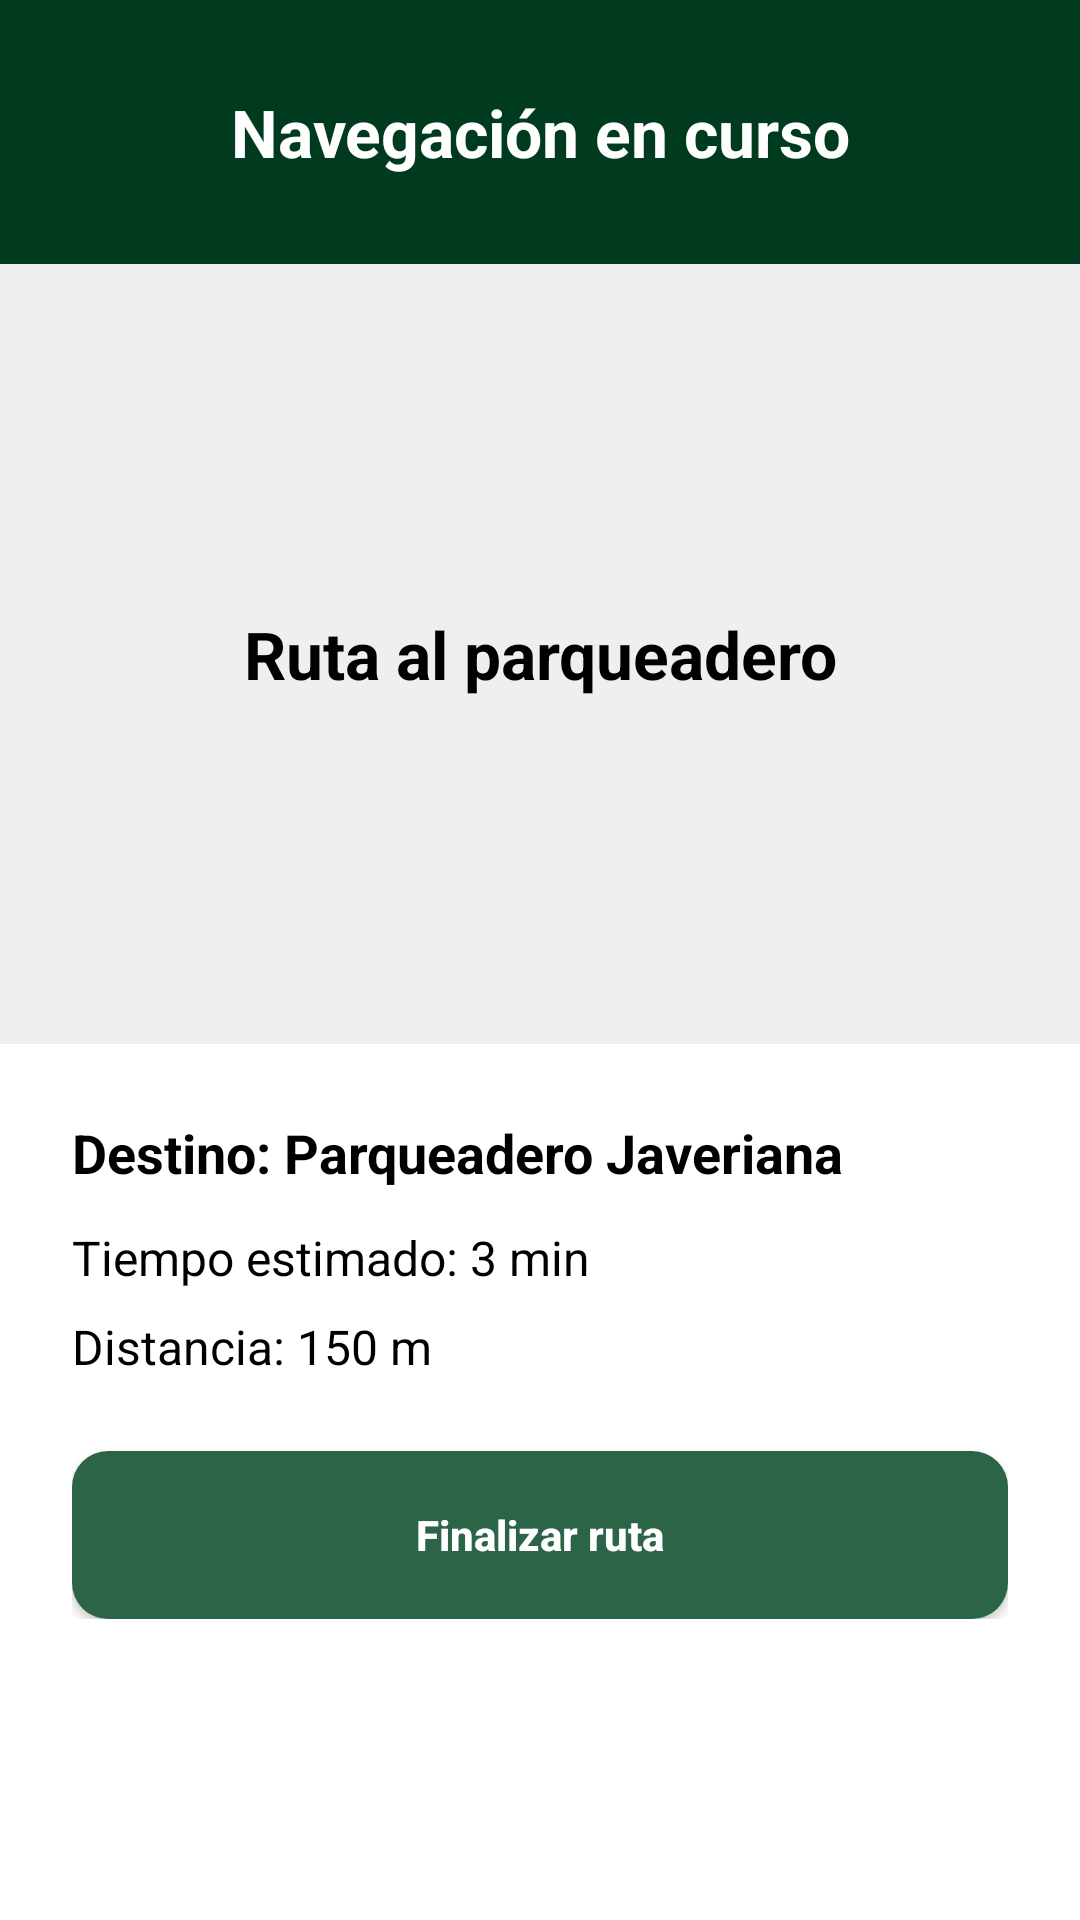

The Android layout XML behind this screen, and the referenced resources:
<!-- AndroidManifest.xml: application theme Theme.SpotPark -->
<!-- res/layout/activity_navegacion.xml -->
<?xml version="1.0" encoding="utf-8"?>
<ScrollView xmlns:android="http://schemas.android.com/apk/res/android"
    android:layout_width="match_parent"
    android:layout_height="match_parent"
    android:fillViewport="true"
    android:background="@color/white">

    <LinearLayout
        android:layout_width="match_parent"
        android:layout_height="wrap_content"
        android:orientation="vertical">

        <LinearLayout
            android:layout_width="match_parent"
            android:layout_height="88dp"
            android:background="@color/dark_green"
            android:orientation="horizontal"
            android:gravity="center_vertical"
            android:padding="16dp">

            <TextView
                android:layout_width="match_parent"
                android:layout_height="wrap_content"
                android:text="@string/navegacion_titulo"
                android:textColor="@color/white"
                android:textSize="22sp"
                android:textStyle="bold"
                android:gravity="center" />
        </LinearLayout>

        <TextView
            android:layout_width="match_parent"
            android:layout_height="260dp"
            android:gravity="center"
            android:background="@color/light_gray"
            android:text="Ruta al parqueadero"
            android:textColor="@color/black"
            android:textStyle="bold"
            android:textSize="22sp" />

        <LinearLayout
            android:layout_width="match_parent"
            android:layout_height="wrap_content"
            android:orientation="vertical"
            android:padding="24dp">

            <TextView
                android:id="@+id/txtDestino"
                android:layout_width="wrap_content"
                android:layout_height="wrap_content"
                android:text="@string/destino"
                android:textColor="@color/black"
                android:textStyle="bold"
                android:textSize="18sp" />

            <TextView
                android:id="@+id/txtTiempo"
                android:layout_width="wrap_content"
                android:layout_height="wrap_content"
                android:layout_marginTop="12dp"
                android:text="@string/tiempo_estimado"
                android:textColor="@color/black"
                android:textSize="16sp" />

            <TextView
                android:id="@+id/txtDistanciaRuta"
                android:layout_width="wrap_content"
                android:layout_height="wrap_content"
                android:layout_marginTop="8dp"
                android:text="@string/distancia_ruta"
                android:textColor="@color/black"
                android:textSize="16sp" />

            <Space android:layout_width="match_parent" android:layout_height="24dp" />

            <Button
                android:id="@+id/btnFinalizarRuta"
                android:layout_width="match_parent"
                android:layout_height="56dp"
                android:background="@drawable/bg_boton"
                android:text="@string/finalizar_ruta"
                android:textAllCaps="false"
                android:textColor="@color/white"
                android:textStyle="bold" />
        </LinearLayout>
    </LinearLayout>
</ScrollView>
<!-- resources referenced by this layout -->
<resources>
  <color name="black">#000000</color>
  <color name="dark_green">#003B1F</color>
  <color name="light_gray">#EFEFEF</color>
  <color name="white">#FFFFFF</color>
  <!-- drawable bg_boton (drawable) -->
  <?xml version="1.0" encoding="utf-8"?>
  <shape xmlns:android="http://schemas.android.com/apk/res/android">
      <solid android:color="@color/soft_green" />
      <corners android:radius="12dp" />
  </shape>
  <string name="destino">Destino: Parqueadero Javeriana</string>
  <string name="distancia_ruta">Distancia: 150 m</string>
  <string name="finalizar_ruta">Finalizar ruta</string>
  <string name="navegacion_titulo">Navegación en curso</string>
  <string name="tiempo_estimado">Tiempo estimado: 3 min</string>
  <style name="Theme.SpotPark" parent="Theme.AppCompat.Light.NoActionBar">
          <item name="colorPrimary">@color/dark_green</item>
          <item name="colorPrimaryDark">@color/dark_green</item>
          <item name="colorAccent">@color/soft_green</item>
          <item name="android:statusBarColor">@color/dark_green</item>
      </style>
  <color name="soft_green">#2C6448</color>
</resources>
